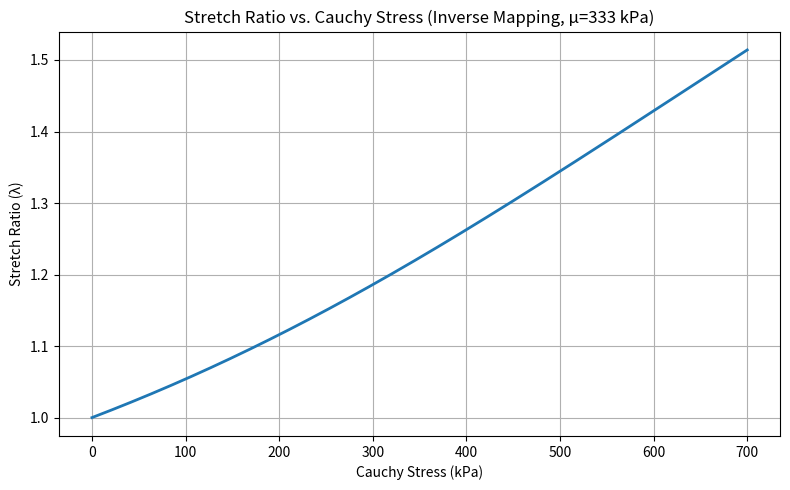
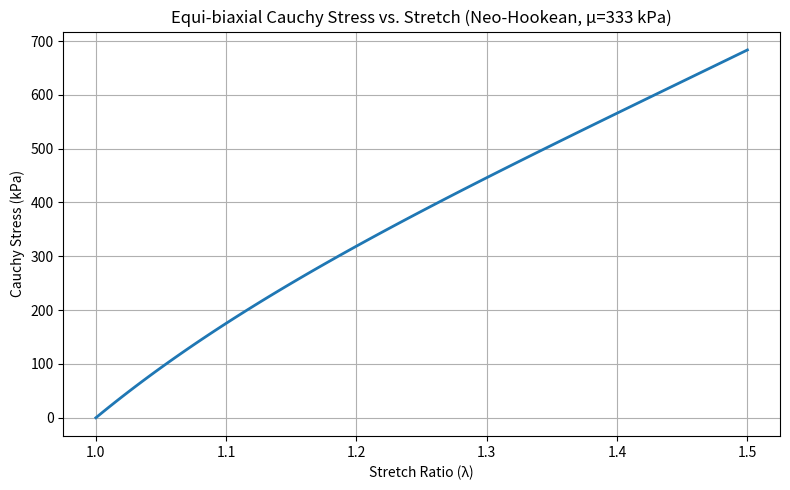
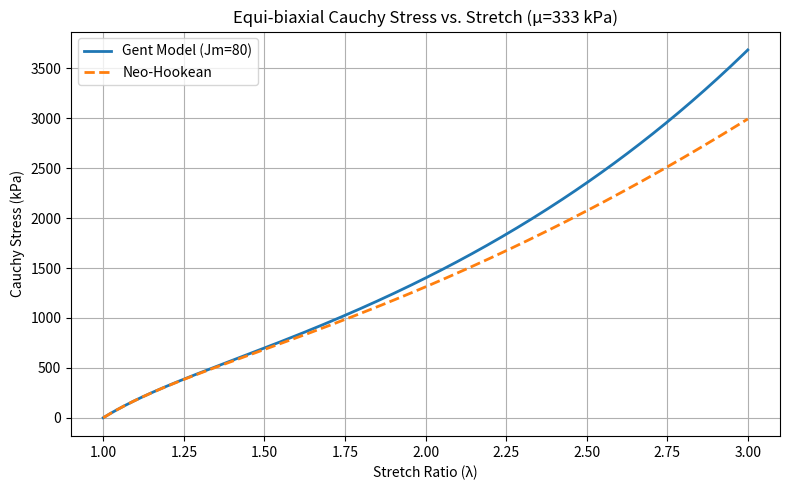
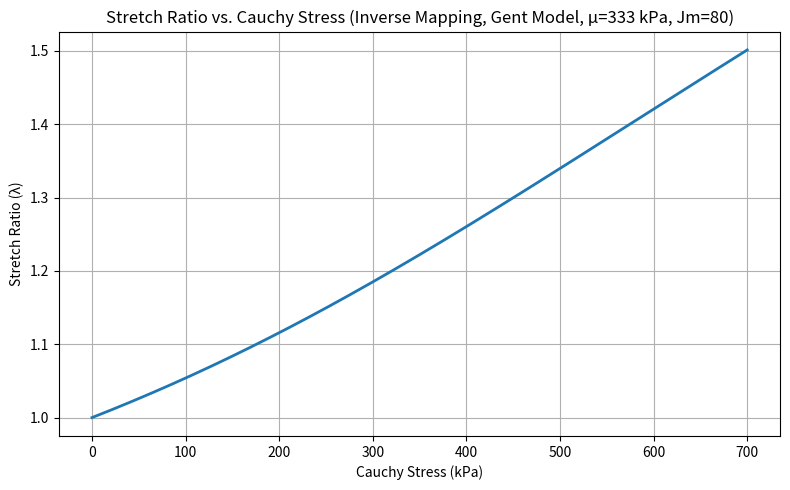

Here is the Python script that generated these plots, in order:
import numpy as np
from scipy.optimize import fsolve
import matplotlib.pyplot as plt

""" The following uses a Neo-Hookean model to calculate equibiaxial Cauchy stress """
# Define the equation to solve: lambda^6 - (sigma/mu)*lambda^4 - 1 = 0
def stretch_equation(lmbda, sigma, mu):
    return lmbda**6 - (sigma/mu)*lmbda**4 - 1

# Define a function to solve for lambda given sigma and mu
def compute_stretch_from_stress(sigma, mu, initial_guess=1.5):
    solution = fsolve(stretch_equation, x0=initial_guess, args=(sigma, mu))
    return solution[0]

# Example values
sigma_example = 250  # kPa
mu_example = 333     # kPa
# Solve for lambda
lambda_result = compute_stretch_from_stress(sigma_example, mu_example)
# Display result
lambda_result

# --- Generate a plot

# Define a range of stress values
stress_range = np.linspace(0, 700, 200)  # kPa
# Compute corresponding stretch values using the inverse model
stretch_from_stress = [compute_stretch_from_stress(sigma, mu_example) for sigma in stress_range]
# Plotting
plt.figure(figsize=(8, 5))
plt.plot(stress_range, stretch_from_stress, linewidth=2)
plt.title("Stretch Ratio vs. Cauchy Stress (Inverse Mapping, μ=333 kPa)")
plt.xlabel("Cauchy Stress (kPa)")
plt.ylabel("Stretch Ratio (λ)")
plt.grid(True)
plt.tight_layout()
plt.show()

# ----

# ----

def cauchy_stress_from_equibiaxial_pre_stretch(pre_stretch, shear_modulus):
    """ uses Neo-Hookean model to calculate equibiaxial Cauchy stress """
    true_stress = shear_modulus * (pre_stretch**2 - 1 / pre_stretch**4)
    return true_stress

lambda_values = np.linspace(1, 1.5, 100)
cauchy_stress_values = cauchy_stress_from_equibiaxial_pre_stretch(lambda_values, mu_example)

# Plotting
plt.figure(figsize=(8, 5))
plt.plot(lambda_values, cauchy_stress_values, linewidth=2)
plt.title("Equi-biaxial Cauchy Stress vs. Stretch (Neo-Hookean, μ=333 kPa)")
plt.xlabel("Stretch Ratio (λ)")
plt.ylabel("Cauchy Stress (kPa)")
plt.grid(True)
plt.tight_layout()
plt.show()

# -------------------------------------------------
""" The following include a Gent hyperelastic model"""

# Define the Gent model stress function for equi-biaxial stretch
def gent_stress(lambda_vals, mu, Jm):
    I1 = 2 * lambda_vals**2 + 1 / lambda_vals**4
    numerator = lambda_vals**2 - 1 / lambda_vals**4
    denominator = 1 - (I1 - 3) / Jm
    stress = mu * numerator / denominator
    return stress

# Define parameters
Jm = 80  # Gent parameter
lambda_values = np.linspace(1.0, 3, 300)

# Calculate stress using Gent model
gent_stress_values = gent_stress(lambda_values, mu_example, Jm)

# Also calculate Neo-Hookean for comparison
neo_hookean_stress_values = mu_example * (lambda_values**2 - 1 / lambda_values**4)

# Plotting both
plt.figure(figsize=(8, 5))
plt.plot(lambda_values, gent_stress_values, label='Gent Model (Jm=80)', linewidth=2)
plt.plot(lambda_values, neo_hookean_stress_values, label='Neo-Hookean', linestyle='--', linewidth=2)
plt.title("Equi-biaxial Cauchy Stress vs. Stretch (μ=333 kPa)")
plt.xlabel("Stretch Ratio (λ)")
plt.ylabel("Cauchy Stress (kPa)")
plt.grid(True)
plt.legend()
plt.tight_layout()
plt.show()


# Define function to compute stretch from stress using Gent model (numerical root-finding)
def compute_gent_stretch_from_stress(sigma, mu, Jm, initial_guess=1.5):
    def gent_equation(lmbda):
        I1 = 2 * lmbda ** 2 + 1 / lmbda ** 4
        numerator = lmbda ** 2 - 1 / lmbda ** 4
        denominator = 1 - (I1 - 3) / Jm
        return mu * numerator / denominator - sigma

    solution = fsolve(gent_equation, x0=initial_guess)
    return solution[0]


# Generate a range of stress values
stress_range = np.linspace(0, 700, 200)

# Compute corresponding stretch values using Gent model
gent_stretch_from_stress = [compute_gent_stretch_from_stress(sigma, mu_example, Jm) for sigma in stress_range]

# Plotting
plt.figure(figsize=(8, 5))
plt.plot(stress_range, gent_stretch_from_stress, label="Gent Model (Jm=80)", linewidth=2)
plt.title("Stretch Ratio vs. Cauchy Stress (Inverse Mapping, Gent Model, μ=333 kPa, Jm=80)")
plt.xlabel("Cauchy Stress (kPa)")
plt.ylabel("Stretch Ratio (λ)")
plt.grid(True)
plt.tight_layout()
plt.show()


